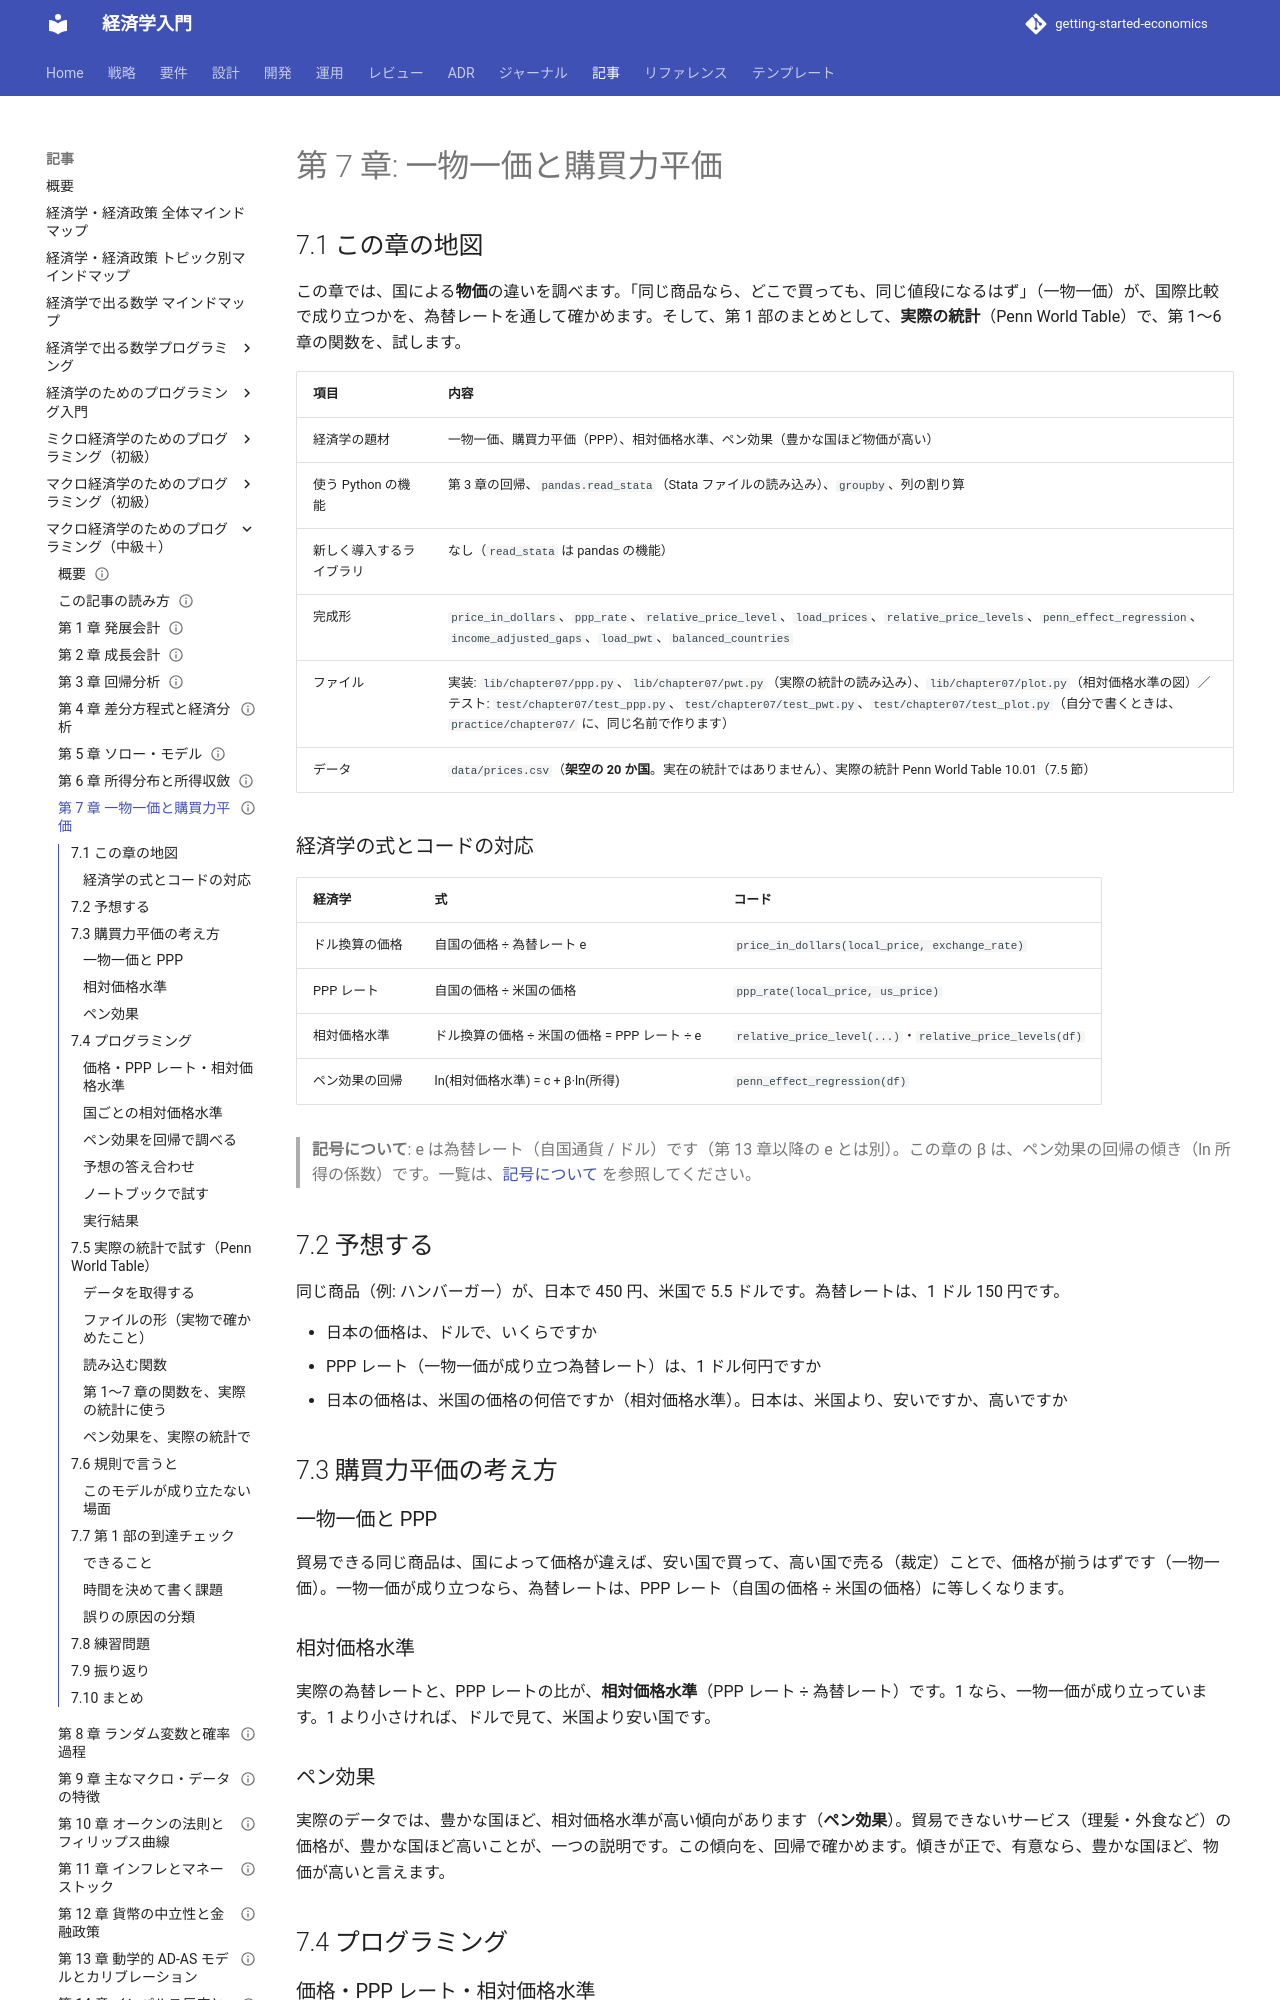

repository: k2works/getting-started-economics · page: article/macro-programming/07-purchasing-power-parity/index.html · generator: mkdocs

---
type: Article
title: "第 7 章: 一物一価と購買力平価"
description: "同じ商品の価格を国際比較して、PPP レートと相対価格水準を求め、豊かな国ほど物価が高いこと（ペン効果）を調べる。実際の統計（Penn World Table）で、第 1 部の関数を試す。"
tags: [article,macro-programming,python]
status: draft
generated: { by: claude-code/claude-sonnet-5-5, at: 2026-11-19T00:00:00Z }
---

# 第 7 章: 一物一価と購買力平価

## 7.1 この章の地図

この章では、国による**物価**の違いを調べます。「同じ商品なら、どこで買っても、同じ値段になるはず」（一物一価）が、国際比較で成り立つかを、為替レートを通して確かめます。そして、第 1 部のまとめとして、**実際の統計**（Penn World Table）で、第 1〜6 章の関数を、試します。

| 項目 | 内容 |
| :--- | :--- |
| 経済学の題材 | 一物一価、購買力平価（PPP）、相対価格水準、ペン効果（豊かな国ほど物価が高い） |
| 使う Python の機能 | 第 3 章の回帰、`pandas.read_stata`（Stata ファイルの読み込み）、`groupby`、列の割り算 |
| 新しく導入するライブラリ | なし（`read_stata` は pandas の機能） |
| 完成形 | `price_in_dollars`、`ppp_rate`、`relative_price_level`、`load_prices`、`relative_price_levels`、`penn_effect_regression`、`income_adjusted_gaps`、`load_pwt`、`balanced_countries` |
| ファイル | 実装: `lib/chapter07/ppp.py`、`lib/chapter07/pwt.py`（実際の統計の読み込み）、`lib/chapter07/plot.py`（相対価格水準の図）／テスト: `test/chapter07/test_ppp.py`、`test/chapter07/test_pwt.py`、`test/chapter07/test_plot.py`（自分で書くときは、`practice/chapter07/` に、同じ名前で作ります） |
| データ | `data/prices.csv`（**架空の 20 か国**。実在の統計ではありません）、実際の統計 Penn World Table 10.01（7.5 節） |

### 経済学の式とコードの対応

| 経済学 | 式 | コード |
| :--- | :--- | :--- |
| ドル換算の価格 | 自国の価格 ÷ 為替レート e | `price_in_dollars(local_price, exchange_rate)` |
| PPP レート | 自国の価格 ÷ 米国の価格 | `ppp_rate(local_price, us_price)` |
| 相対価格水準 | ドル換算の価格 ÷ 米国の価格 = PPP レート ÷ e | `relative_price_level(...)`・`relative_price_levels(df)` |
| ペン効果の回帰 | ln(相対価格水準) = c + β·ln(所得) | `penn_effect_regression(df)` |

> **記号について**: e は為替レート（自国通貨 / ドル）です（第 13 章以降の e とは別）。この章の β は、ペン効果の回帰の傾き（ln 所得の係数）です。一覧は、[記号について](how-to-read.md#symbols) を参照してください。

## 7.2 予想する

同じ商品（例: ハンバーガー）が、日本で 450 円、米国で 5.5 ドルです。為替レートは、1 ドル 150 円です。

- 日本の価格は、ドルで、いくらですか
- PPP レート（一物一価が成り立つ為替レート）は、1 ドル何円ですか
- 日本の価格は、米国の価格の何倍ですか（相対価格水準）。日本は、米国より、安いですか、高いですか

## 7.3 購買力平価の考え方

### 一物一価と PPP

貿易できる同じ商品は、国によって価格が違えば、安い国で買って、高い国で売る（裁定）ことで、価格が揃うはずです（一物一価）。一物一価が成り立つなら、為替レートは、PPP レート（自国の価格 ÷ 米国の価格）に等しくなります。

### 相対価格水準

実際の為替レートと、PPP レートの比が、**相対価格水準**（PPP レート ÷ 為替レート）です。1 なら、一物一価が成り立っています。1 より小さければ、ドルで見て、米国より安い国です。

### ペン効果

実際のデータでは、豊かな国ほど、相対価格水準が高い傾向があります（**ペン効果**）。貿易できないサービス（理髪・外食など）の価格が、豊かな国ほど高いことが、一つの説明です。この傾向を、回帰で確かめます。傾きが正で、有意なら、豊かな国ほど、物価が高いと言えます。

## 7.4 プログラミング
